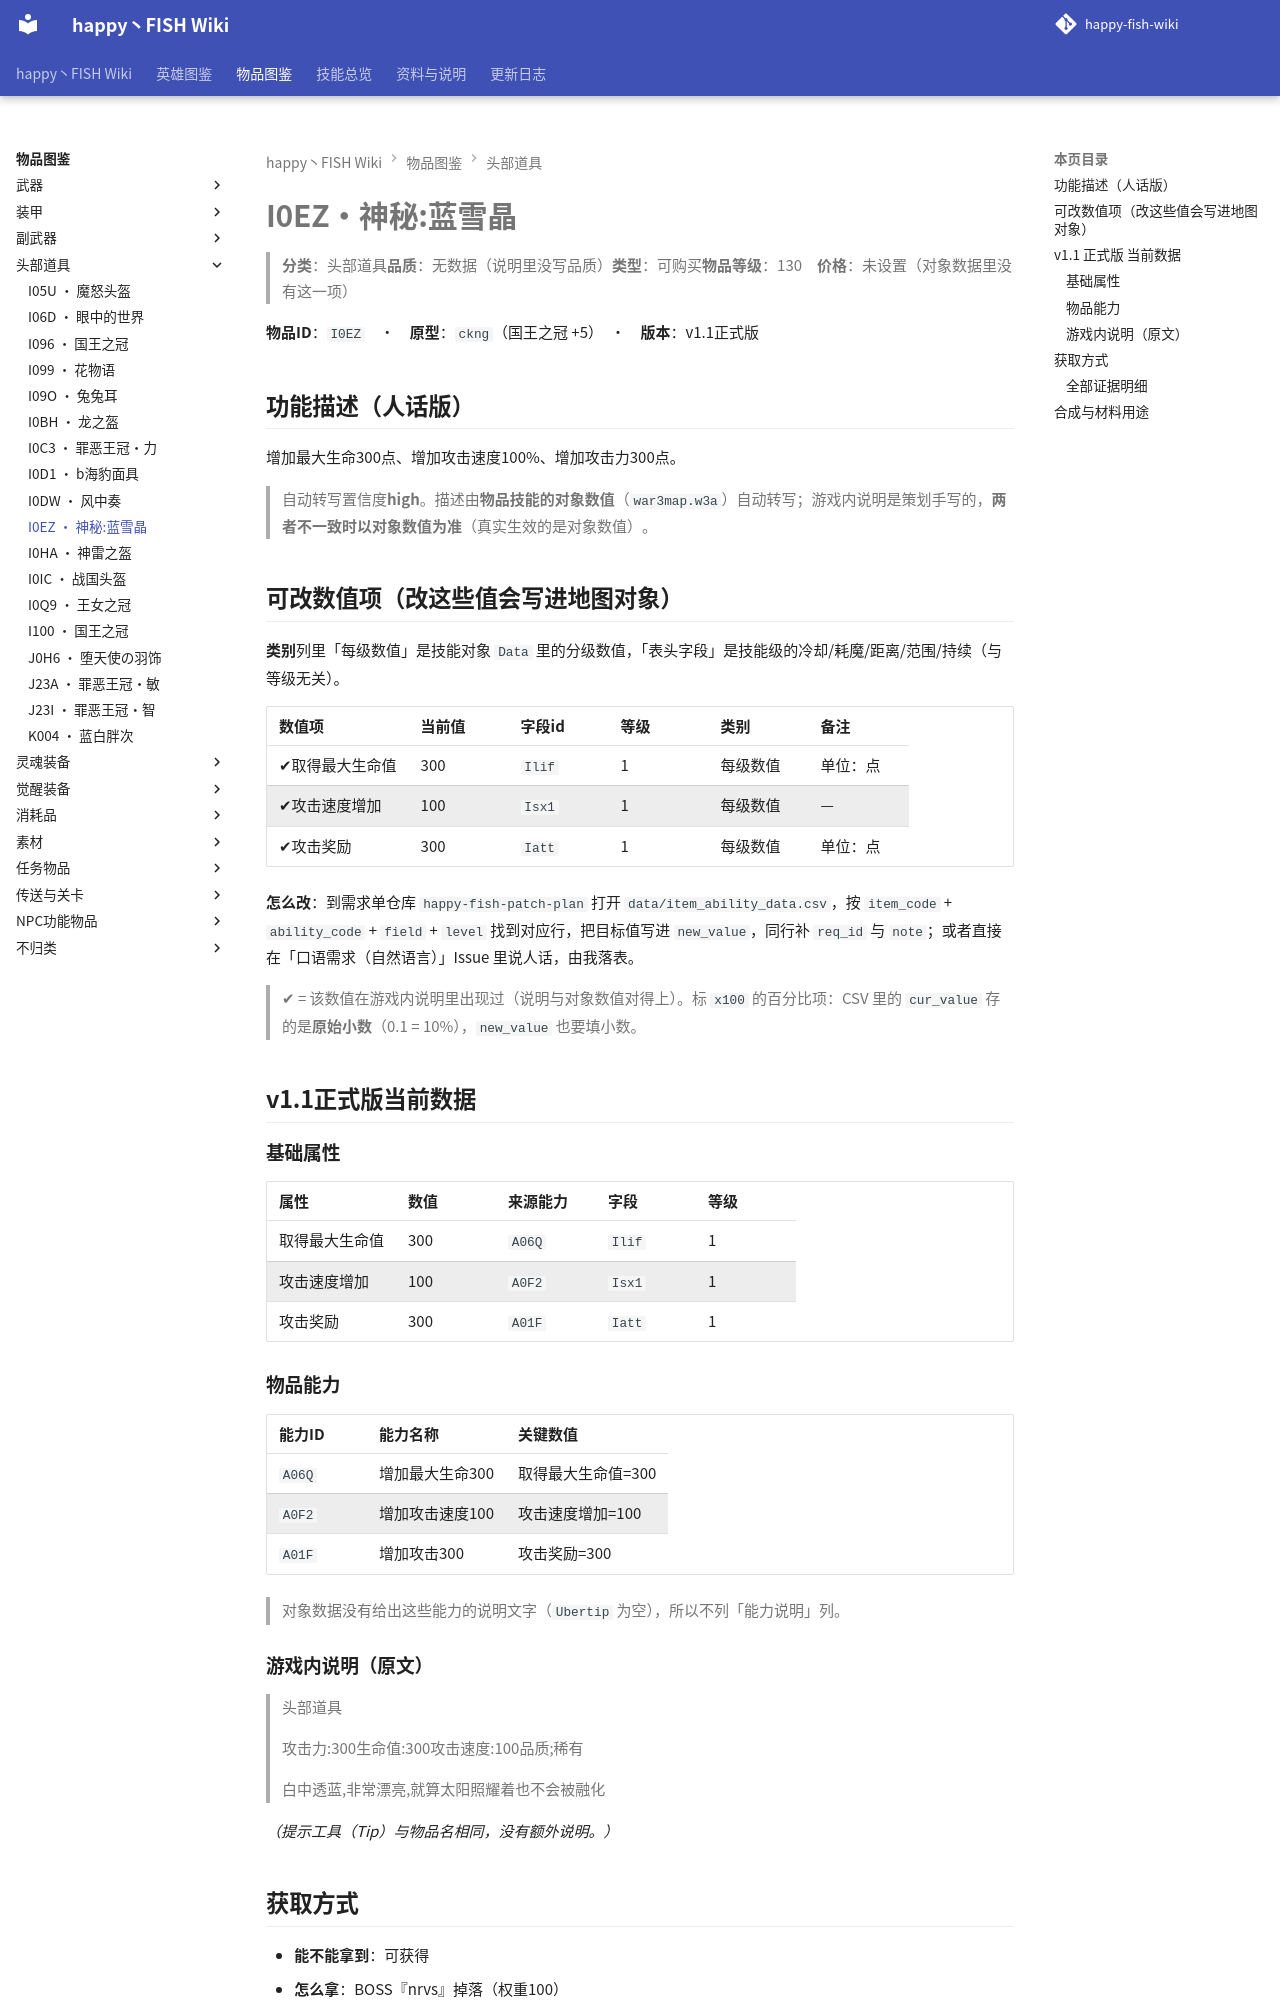

repository: slasher233/happy-fish-sao-wiki · page: items/头部道具/I0EZ_神秘 蓝雪晶/index.html · generator: mkdocs

# I0EZ · 神秘:蓝雪晶

> **分类**：头部道具　**品质**：无数据（说明里没写品质）　**类型**：可购买　**物品等级**：130　**价格**：未设置（对象数据里没有这一项）

**物品 ID**：`I0EZ`　·　**原型**：`ckng`（国王之冠 +5）　·　**版本**：v1.1 正式版

## 功能描述（人话版）

增加最大生命 300 点、增加攻击速度 100%、增加攻击力 300 点。

> 自动转写置信度 **high**。
> 描述由**物品技能的对象数值**（`war3map.w3a`）自动转写；游戏内说明是策划手写的，**两者不一致时以对象数值为准**（真实生效的是对象数值）。

## 可改数值项（改这些值会写进地图对象）

**类别**列里「每级数值」是技能对象 `Data` 里的分级数值，「表头字段」是技能级的冷却/耗魔/距离/范围/持续（与等级无关）。

| 数值项 | 当前值 | 字段 id | 等级 | 类别 | 备注 |
| --- | --- | --- | --- | --- | --- |
| ✔ 取得最大生命值 | 300 | `Ilif` | 1 | 每级数值 | 单位：点 |
| ✔ 攻击速度增加 | 100 | `Isx1` | 1 | 每级数值 | — |
| ✔ 攻击奖励 | 300 | `Iatt` | 1 | 每级数值 | 单位：点 |


**怎么改**：到需求单仓库 `happy-fish-patch-plan` 打开 `data/item_ability_data.csv`，按 `item_code` + `ability_code` + `field` + `level` 找到对应行，把目标值写进 `new_value`，同行补 `req_id` 与 `note`；或者直接在「口语需求（自然语言）」Issue 里说人话，由我落表。

> ✔ = 该数值在游戏内说明里出现过（说明与对象数值对得上）。标 `x100` 的百分比项：CSV 里的 `cur_value` 存的是**原始小数**（0.1 = 10%），`new_value` 也要填小数。

## v1.1 正式版 当前数据

### 基础属性

| 属性 | 数值 | 来源能力 | 字段 | 等级 |
| --- | --- | --- | --- | --- |
| 取得最大生命值 | 300 | `A06Q` | `Ilif` | 1 |
| 攻击速度增加 | 100 | `A0F2` | `Isx1` | 1 |
| 攻击奖励 | 300 | `A01F` | `Iatt` | 1 |

### 物品能力

| 能力 ID | 能力名称 | 关键数值 |
| --- | --- | --- |
| `A06Q` | 增加最大生命300 | 取得最大生命值=300 |
| `A0F2` | 增加攻击速度100 | 攻击速度增加=100 |
| `A01F` | 增加攻击300 | 攻击奖励=300 |


> 对象数据没有给出这些能力的说明文字（`Ubertip` 为空），所以不列「能力说明」列。

### 游戏内说明（原文）

> 头部道具
>
> 攻击力:300
> 生命值:300
> 攻击速度:100
> 品质;稀有
>
> 白中透蓝,非常漂亮,就算太阳照耀着也不会被融化

_（提示工具（Tip）与物品名相同，没有额外说明。）_

## 获取方式

- **能不能拿到**：可获得
- **怎么拿**：BOSS『nrvs』掉落（权重100）
- **掉落 BOSS**：I0F1/nrvs

_（本节无内容：`item_sources.json` 里这件物品的来源没有记到具体 BOSS/宝箱/店，只有「可获得」这一条笼统记录；逐条证据见下方「全部证据明细」。）_

### 全部证据明细

**掉落（掉落表 / 权重表）**

| 来源单位 | 方式 | 概率 | 触发器行号（`war3map.j`） |
| --- | --- | --- | --- |
| `nrvs` 金色宝箱 | RandomDist (Blizzard.j 权重表) | 100% | `20632` |
| `nrvs` 金色宝箱 | RandomDist (Blizzard.j 权重表) | 10% | `21386` |
| `I0F1` | ChooseRandomItemExBJ(level, itemClass) | — | `29564` |
